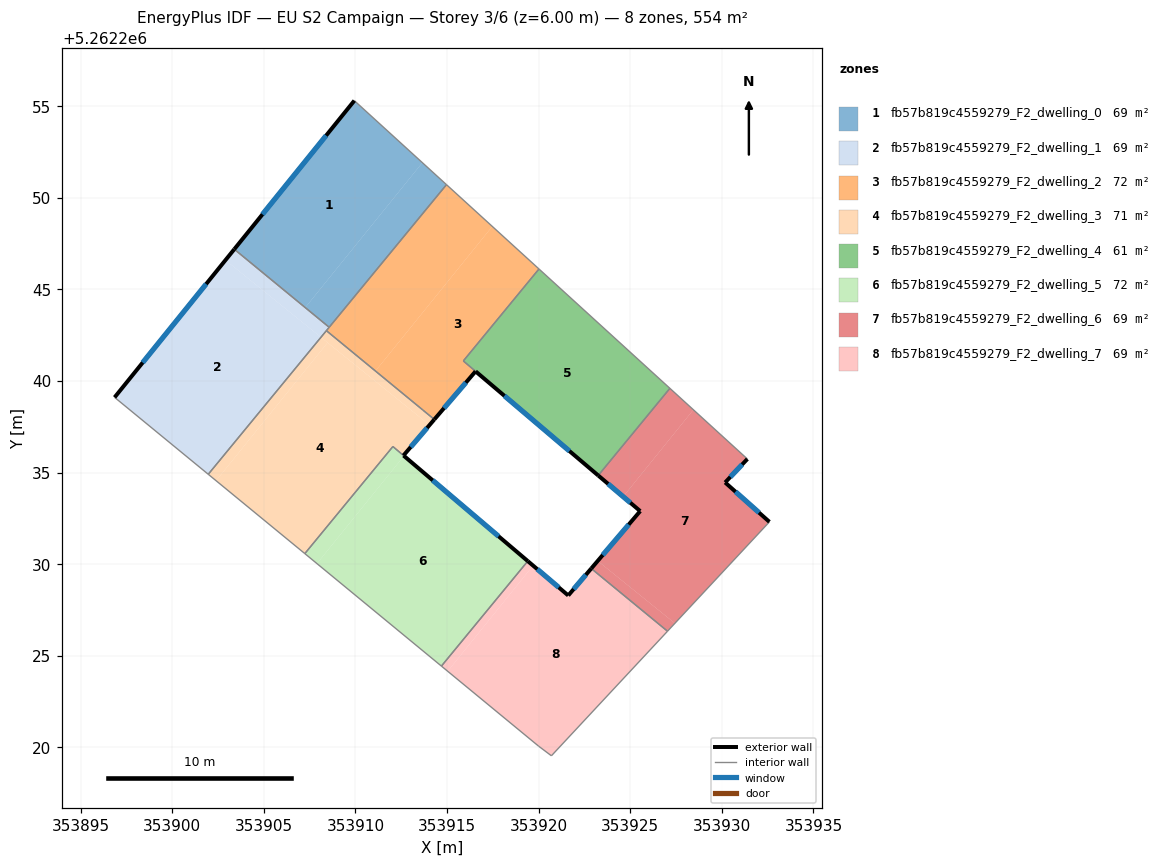
=== STOREY PLAN SPEC (per zone: floor XY polygon, exterior-wall plan segments, windows/doors) ===
zone 1: fb57b819c4559279_F2_dwelling_0  (69.2 m²)
  floor: (353913.65, 5262251.92) (353907.26, 5262244.01) (353903.38, 5262247.19) (353909.94, 5262255.30)
  floor: (353914.97, 5262250.72) (353908.56, 5262242.93) (353907.26, 5262244.01) (353913.65, 5262251.92)
  exterior wall: (353909.94, 5262255.30) – (353903.38, 5262247.19)  [10.4 m]
    window: (353908.40, 5262253.40) – (353904.92, 5262249.10)  [8.8 m²]
  interior walls: 3
zone 2: fb57b819c4559279_F2_dwelling_1  (69.2 m²)
  floor: (353908.12, 5262242.39) (353901.96, 5262234.91) (353896.85, 5262239.11) (353902.90, 5262246.60)
  floor: (353908.56, 5262242.93) (353908.12, 5262242.39) (353902.90, 5262246.60) (353903.38, 5262247.19)
  exterior wall: (353903.38, 5262247.19) – (353896.85, 5262239.11)  [10.4 m]
    window: (353901.85, 5262245.29) – (353898.38, 5262241.00)  [8.8 m²]
  interior walls: 4
zone 3: fb57b819c4559279_F2_dwelling_2  (72.2 m²)
  floor: (353920.02, 5262246.11) (353915.89, 5262241.09) (353916.55, 5262240.53) (353914.30, 5262237.90) (353911.09, 5262240.54) (353917.47, 5262248.44)
  floor: (353917.47, 5262248.44) (353911.09, 5262240.54) (353908.41, 5262242.75) (353914.97, 5262250.72)
  exterior wall: (353914.30, 5262237.90) – (353916.55, 5262240.53)  [3.5 m]
    window: (353914.83, 5262238.52) – (353916.03, 5262239.91)  [2.9 m²]
  interior walls: 7
zone 4: fb57b819c4559279_F2_dwelling_3  (71.3 m²)
  floor: (353914.02, 5262237.61) (353914.04, 5262237.59) (353912.62, 5262235.93) (353912.04, 5262236.42) (353907.23, 5262230.58) (353902.39, 5262234.56) (353908.48, 5262242.09)
  floor: (353908.48, 5262242.09) (353902.39, 5262234.56) (353901.96, 5262234.91) (353908.12, 5262242.39)
  floor: (353914.30, 5262237.90) (353912.62, 5262235.93) (353914.04, 5262237.59) (353914.02, 5262237.61) (353908.12, 5262242.39) (353908.41, 5262242.75)
  exterior wall: (353912.62, 5262235.93) – (353914.30, 5262237.90)  [2.6 m]
    window: (353913.01, 5262236.39) – (353913.91, 5262237.44)  [2.2 m²]
  interior walls: 6
zone 5: fb57b819c4559279_F2_dwelling_4  (61.1 m²)
  floor: (353927.16, 5262239.60) (353923.25, 5262234.84) (353916.56, 5262240.52) (353915.89, 5262241.10) (353920.02, 5262246.11)
  exterior wall: (353916.56, 5262240.52) – (353923.25, 5262234.84)  [8.8 m]
    window: (353918.13, 5262239.19) – (353921.68, 5262236.18)  [7.4 m²]
  interior walls: 4
zone 6: fb57b819c4559279_F2_dwelling_5  (72.4 m²)
  floor: (353919.41, 5262230.17) (353919.25, 5262229.97) (353914.69, 5262224.43) (353907.90, 5262230.03) (353912.65, 5262235.91)
  floor: (353912.65, 5262235.91) (353907.90, 5262230.03) (353907.23, 5262230.58) (353912.04, 5262236.42)
  exterior wall: (353919.41, 5262230.17) – (353912.62, 5262235.93)  [8.9 m]
    window: (353917.81, 5262231.52) – (353914.22, 5262234.58)  [7.5 m²]
  interior walls: 5
zone 7: fb57b819c4559279_F2_dwelling_6  (69.2 m²)
  floor: (353931.39, 5262235.74) (353930.18, 5262234.46) (353932.60, 5262232.31) (353927.44, 5262226.77) (353923.22, 5262230.18) (353925.54, 5262232.90) (353924.61, 5262233.68) (353928.45, 5262238.43)
  floor: (353927.44, 5262226.77) (353927.03, 5262226.34) (353922.87, 5262229.76) (353923.22, 5262230.18)
  floor: (353928.45, 5262238.43) (353924.61, 5262233.68) (353923.25, 5262234.84) (353927.16, 5262239.60)
  exterior wall: (353925.54, 5262232.90) – (353922.87, 5262229.76)  [4.1 m]
    window: (353924.92, 5262232.16) – (353923.50, 5262230.50)  [3.5 m²]
  exterior wall: (353923.25, 5262234.84) – (353925.54, 5262232.90)  [3.0 m]
    window: (353923.79, 5262234.38) – (353925.00, 5262233.35)  [2.5 m²]
  exterior wall: (353930.18, 5262234.46) – (353931.39, 5262235.74)  [1.8 m]
    window: (353930.46, 5262234.76) – (353931.11, 5262235.44)  [1.5 m²]
  exterior wall: (353932.60, 5262232.31) – (353930.18, 5262234.46)  [3.2 m]
    window: (353932.03, 5262232.81) – (353930.75, 5262233.95)  [2.7 m²]
  interior walls: 4
zone 8: fb57b819c4559279_F2_dwelling_7  (69.2 m²)
  floor: (353927.03, 5262226.34) (353920.70, 5262219.54) (353919.99, 5262220.07) (353915.03, 5262224.15) (353919.70, 5262229.92) (353921.61, 5262228.29) (353922.87, 5262229.76)
  floor: (353919.70, 5262229.92) (353915.03, 5262224.15) (353914.69, 5262224.43) (353919.25, 5262229.97) (353919.41, 5262230.17)
  exterior wall: (353921.61, 5262228.29) – (353919.41, 5262230.17)  [2.9 m]
    window: (353921.10, 5262228.73) – (353919.92, 5262229.73)  [2.4 m²]
  exterior wall: (353922.87, 5262229.76) – (353921.61, 5262228.29)  [1.9 m]
    window: (353922.58, 5262229.42) – (353921.91, 5262228.64)  [1.6 m²]
  interior walls: 6

=== DERIVED (storey summary) ===
Building: EU S2 Campaign
Storey: 3 of 6  (floor level z = 6.00 m)
Storey gross floor area: 553.9 m²
Zones on this storey: 8
  - fb57b819c4559279_F2_dwelling_0: floor 69.2 m²; exterior wall 10.4 m (31.3 m²); 1 window(s) 8.8 m²; WWR 28.1%
  - fb57b819c4559279_F2_dwelling_1: floor 69.2 m²; exterior wall 10.4 m (31.2 m²); 1 window(s) 8.8 m²; WWR 28.1%
  - fb57b819c4559279_F2_dwelling_2: floor 72.2 m²; exterior wall 3.5 m (10.4 m²); 1 window(s) 2.9 m²; WWR 28.1%
  - fb57b819c4559279_F2_dwelling_3: floor 71.3 m²; exterior wall 2.6 m (7.8 m²); 1 window(s) 2.2 m²; WWR 28.1%
  - fb57b819c4559279_F2_dwelling_4: floor 61.1 m²; exterior wall 8.8 m (26.3 m²); 1 window(s) 7.4 m²; WWR 28.1%
  - fb57b819c4559279_F2_dwelling_5: floor 72.4 m²; exterior wall 8.9 m (26.7 m²); 1 window(s) 7.5 m²; WWR 28.1%
  - fb57b819c4559279_F2_dwelling_6: floor 69.2 m²; exterior wall 12.1 m (36.4 m²); 4 window(s) 10.2 m²; WWR 28.1%
  - fb57b819c4559279_F2_dwelling_7: floor 69.2 m²; exterior wall 4.8 m (14.5 m²); 2 window(s) 4.1 m²; WWR 28.1%
Zone adjacency (shared interzone walls):
  - fb57b819c4559279_F2_dwelling_0 ↔ fb57b819c4559279_F2_dwelling_1
  - fb57b819c4559279_F2_dwelling_0 ↔ fb57b819c4559279_F2_dwelling_2
  - fb57b819c4559279_F2_dwelling_1 ↔ fb57b819c4559279_F2_dwelling_2
  - fb57b819c4559279_F2_dwelling_1 ↔ fb57b819c4559279_F2_dwelling_3
  - fb57b819c4559279_F2_dwelling_2 ↔ fb57b819c4559279_F2_dwelling_3
  - fb57b819c4559279_F2_dwelling_2 ↔ fb57b819c4559279_F2_dwelling_4
  - fb57b819c4559279_F2_dwelling_3 ↔ fb57b819c4559279_F2_dwelling_5
  - fb57b819c4559279_F2_dwelling_4 ↔ fb57b819c4559279_F2_dwelling_6
  - fb57b819c4559279_F2_dwelling_5 ↔ fb57b819c4559279_F2_dwelling_7
  - fb57b819c4559279_F2_dwelling_6 ↔ fb57b819c4559279_F2_dwelling_7